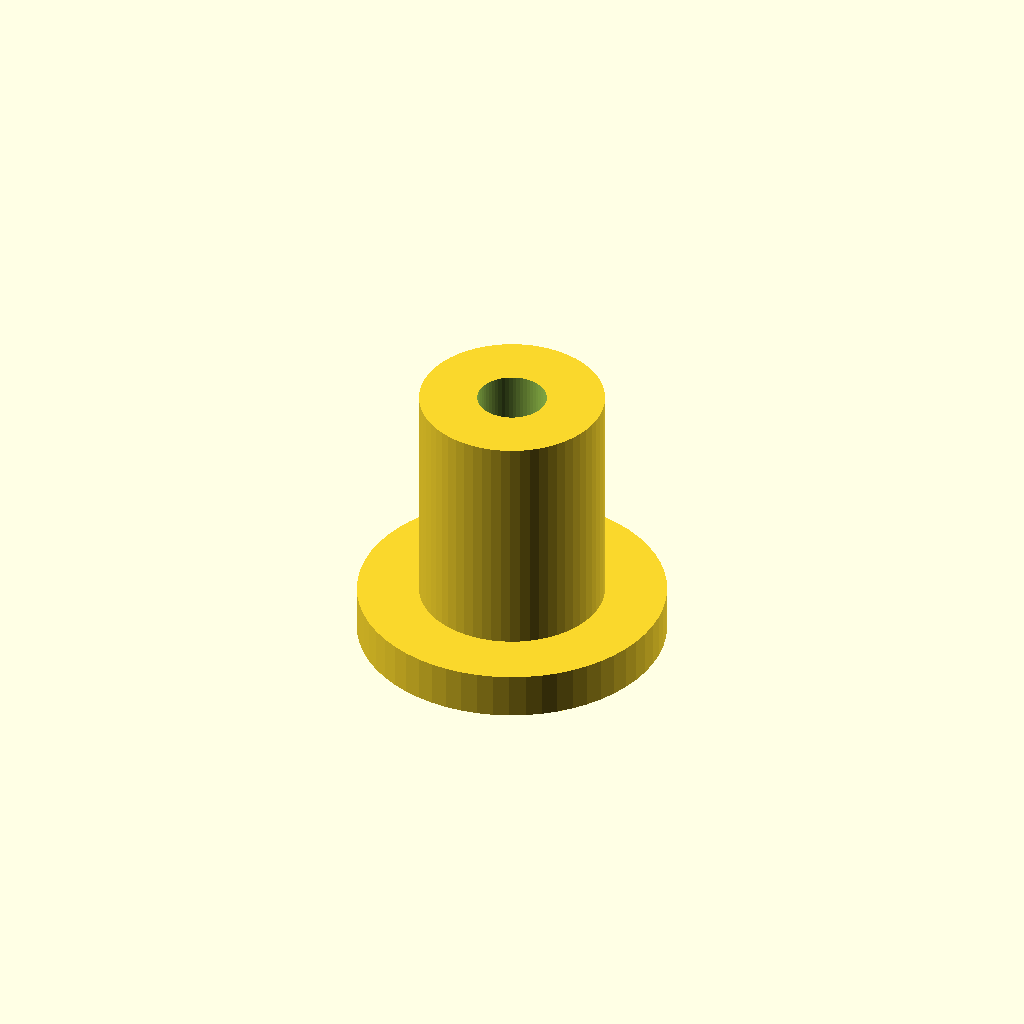
Cell 1: rendered with the file's own defaults.
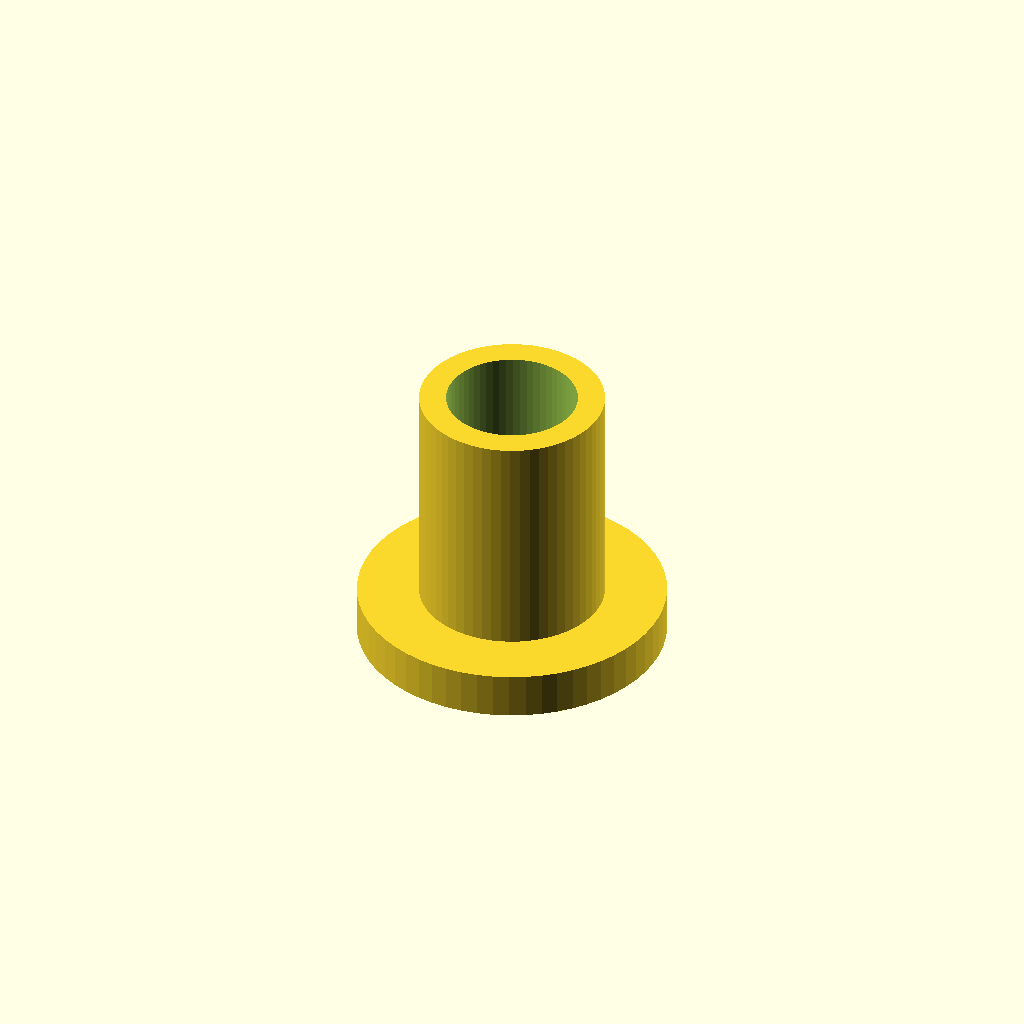
Cell 2: cable_d = 8 (everything else at default).
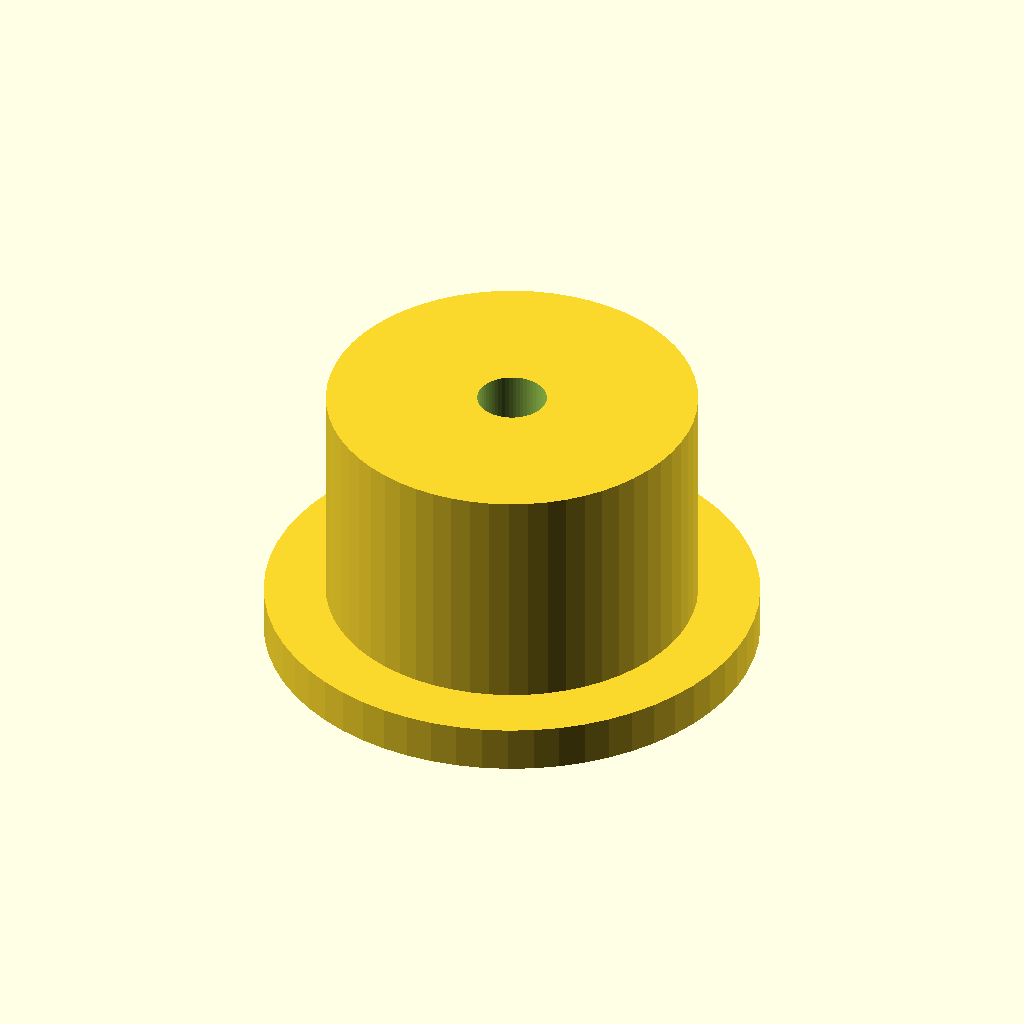
Cell 3: body_d = 24 (everything else at default).
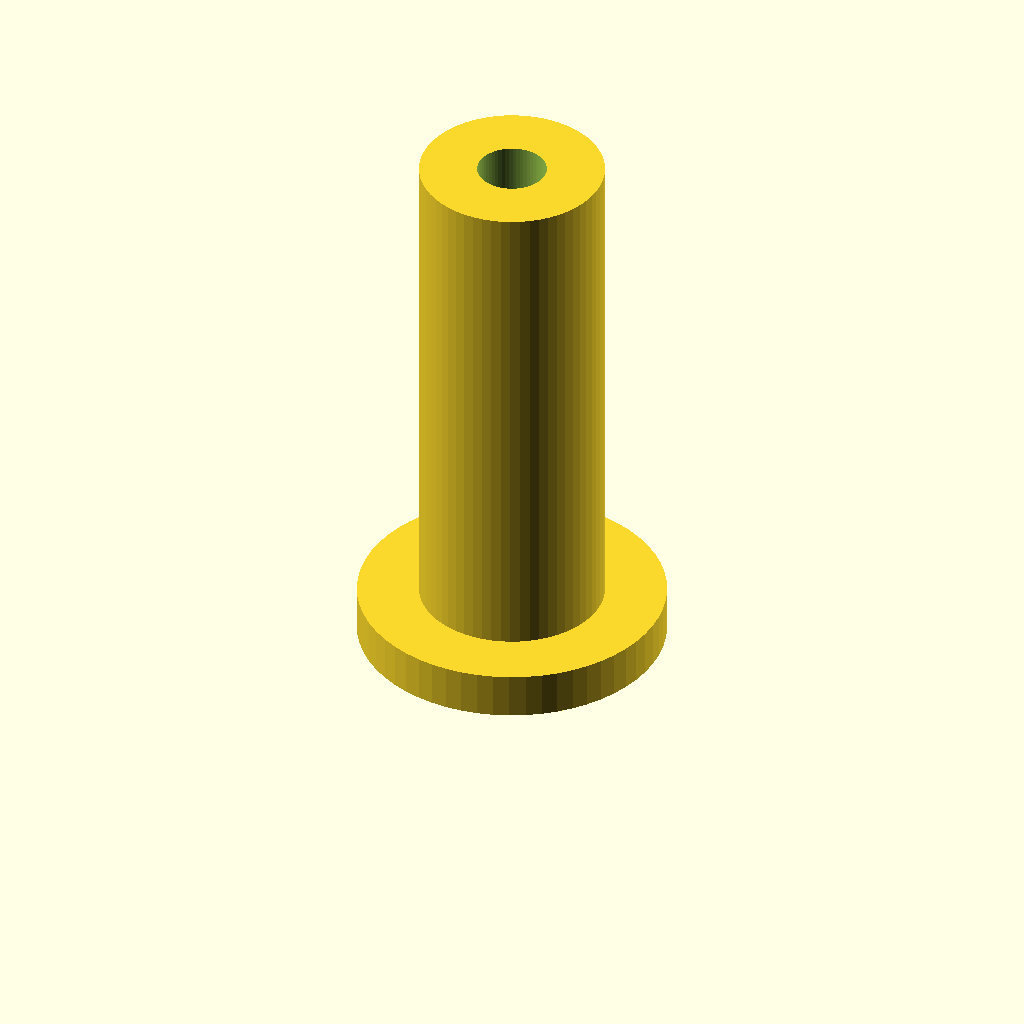
Cell 4: body_l = 36 (everything else at default).
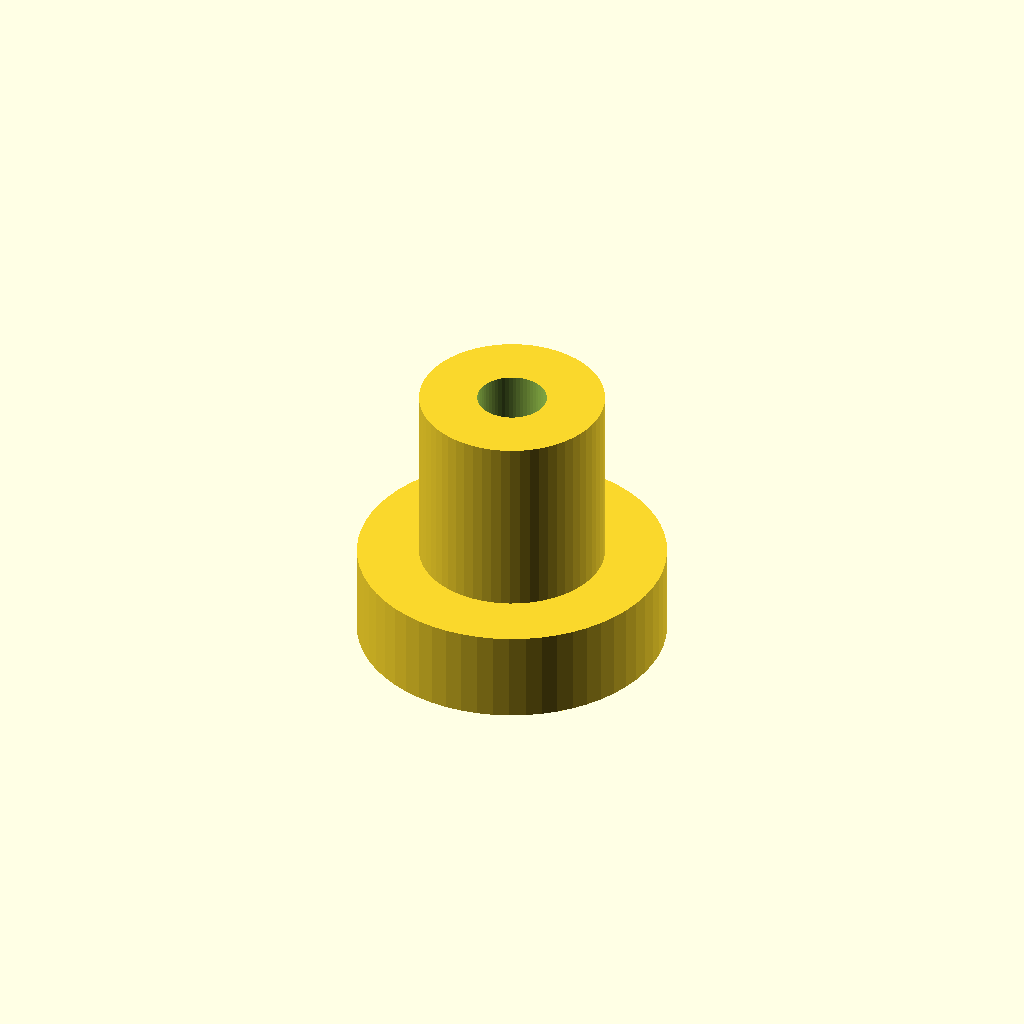
Cell 5: flange_t = 6 (everything else at default).
One fixed orthographic camera (rotation 55°, 0°, 25°; colour scheme Cornfield) for every cell.
The OpenSCAD source (optional_data/data/parts/part_0518.scad):
// Cable gland body for 4 mm cable.
$fn = 60;
eps = 0.02;
cable_d = 4;
body_d = 12;
body_l = 18;
flange_d = body_d + 8;
flange_t = 3;
difference() {
    union() { cylinder(d = flange_d, h = flange_t); cylinder(d = body_d, h = body_l); }
    translate([0, 0, -eps]) cylinder(d = cable_d + 0.5, h = body_l + 2 * eps);
}
Customizer parameters (derived from the source; name, type, default, range or options):
eps: number, default 0.02
cable_d: number, default 4
body_d: number, default 12
body_l: number, default 18
flange_t: number, default 3
